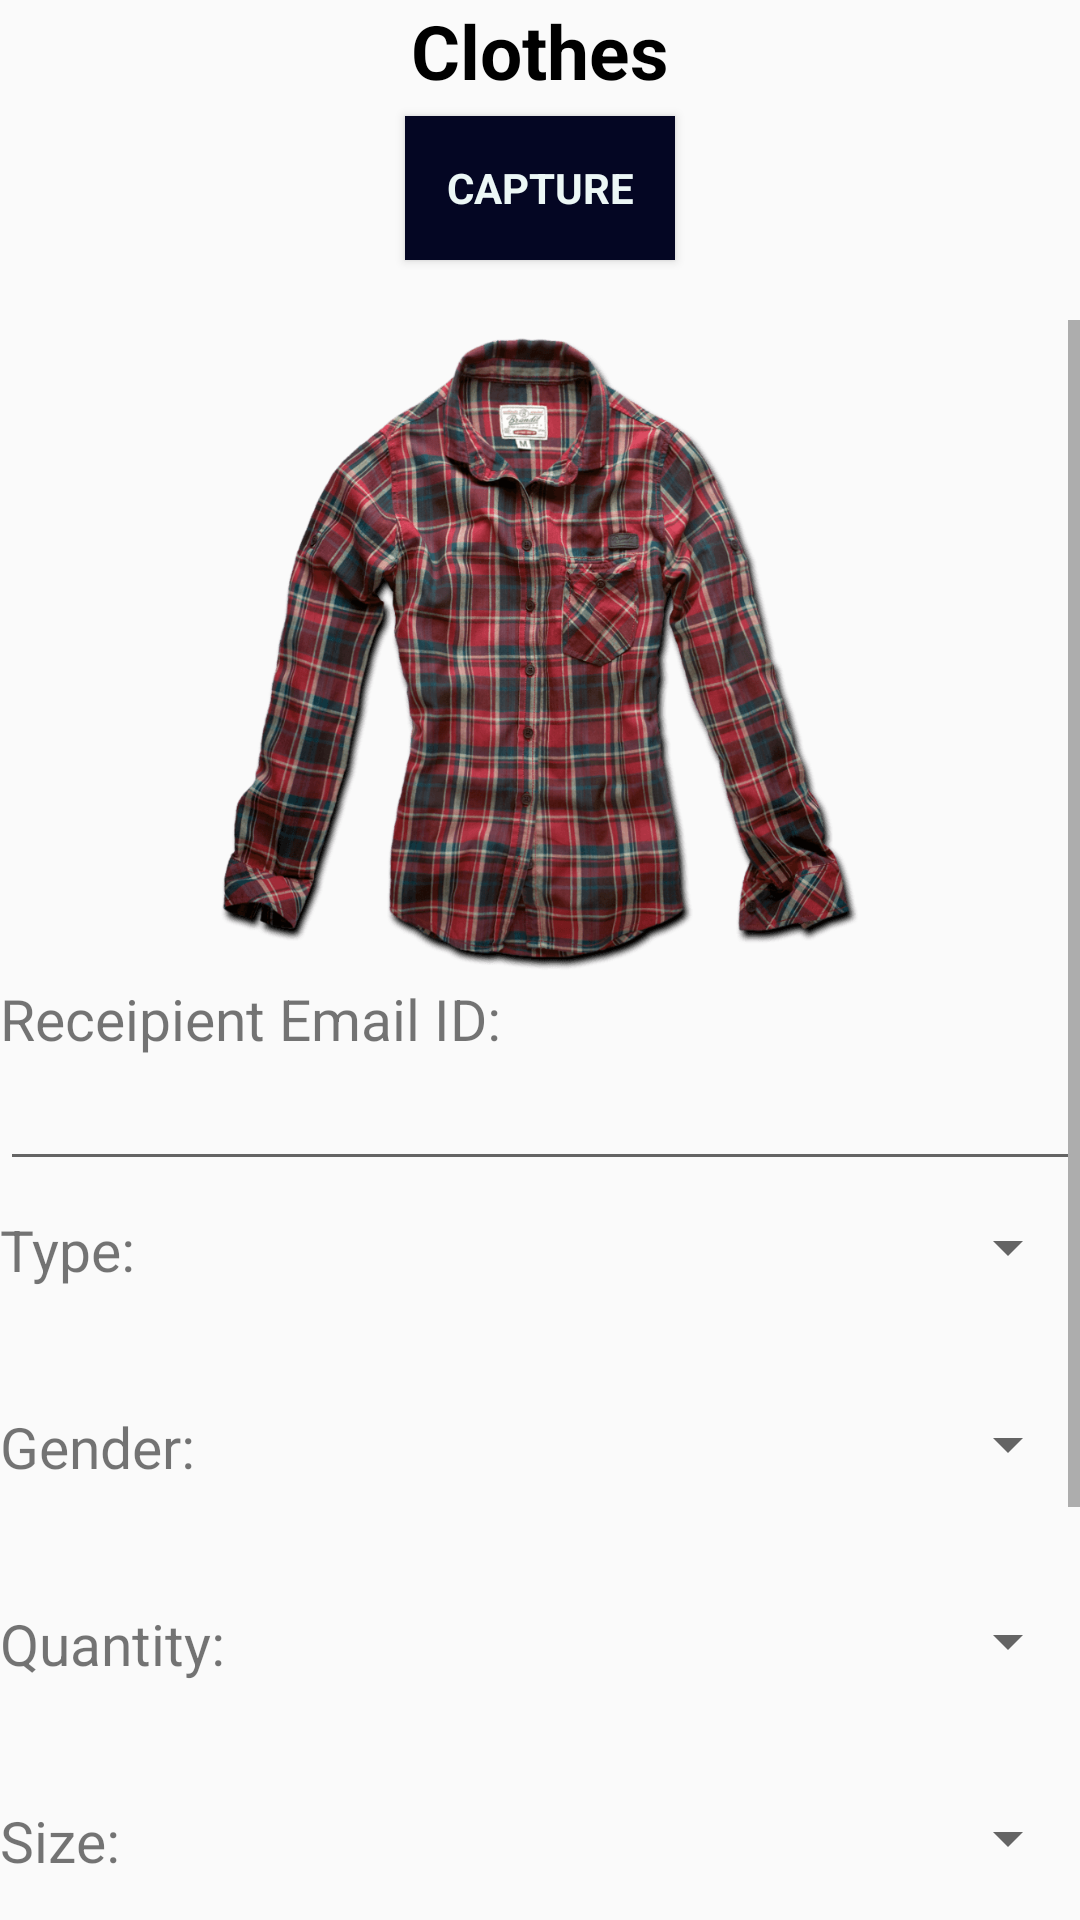

Reconstruct the res/layout file that produces this screen, plus the resources it refers to.
<!-- AndroidManifest.xml: application theme AppTheme -->
<!-- res/layout/activity_clothes_donate.xml -->
<?xml version="1.0" encoding="utf-8"?>
<RelativeLayout xmlns:android="http://schemas.android.com/apk/res/android"
    xmlns:app="http://schemas.android.com/apk/res-auto"
    xmlns:tools="http://schemas.android.com/tools"
    android:layout_width="match_parent"
    android:layout_height="match_parent"
    android:layout_marginLeft="25dp"
    android:layout_marginRight="25dp"
    android:layout_marginBottom="30dp"
    android:layout_marginTop="5dp"
    tools:context="com.tah.touchaheart.app.ClothesActivity">

    <TextView
        android:layout_width="wrap_content"
        android:layout_centerHorizontal="true"
        android:textSize="25sp"
        android:text="Clothes"
        android:textStyle="bold"
        android:textColor="#ff000000"
        android:layout_height="wrap_content"
        android:id="@+id/txtclothesheaddonate"/>

    <Button
        android:id="@+id/capture_button_donate"
        style="?android:textAppearanceSmall"
        android:layout_width="90dp"
        android:layout_height="wrap_content"
        android:layout_below="@id/txtclothesheaddonate"
        android:layout_centerHorizontal="true"
        android:layout_marginTop="5dp"
        android:textColor="@color/textColor"
        android:background="@drawable/button_selector"
        android:text="@string/capture_btn"

        android:textStyle="bold" />

    <ScrollView
        android:layout_width="wrap_content"
        android:layout_height="wrap_content"
        android:layout_below="@id/capture_button_donate"
        android:layout_marginTop="20dp"
        >
        <RelativeLayout
            android:layout_width="wrap_content"
            android:layout_height="wrap_content">

            <ImageView
                android:layout_width="match_parent"
                android:layout_height="220dp"
                android:layout_centerHorizontal="true"
                android:src="@drawable/clothes"
                android:id="@+id/imageclothesdonate"/>


            <TextView
                android:layout_width="wrap_content"
                android:layout_height="wrap_content"
                android:text="@string/receipientEmail"
                android:layout_below="@id/imageclothesdonate"
                android:textSize="19sp"
                android:id="@+id/receipientEmail"
                android:layout_alignParentLeft="true"
                />
            <EditText
                android:layout_width="match_parent"
                android:layout_height="wrap_content"
                android:layout_alignParentRight="false"
                android:id="@+id/editreceipientmaildonate"
                android:inputType="textEmailAddress"
                android:layout_below="@id/receipientEmail"
                />



            <TextView
                android:layout_width="wrap_content"
                android:layout_height="wrap_content"
                android:text="@string/type"
                android:layout_below="@id/editreceipientmaildonate"
                android:textSize="19sp"
                android:id="@+id/typedonate"
                android:layout_alignParentLeft="true"
                android:layout_marginTop="10dp"
                android:layout_toStartOf="@+id/editreceipientmaildonate"
                android:layout_alignRight="@+id/quantitydonate"
                android:layout_alignEnd="@+id/quantitydonate"
                android:layout_toLeftOf="@+id/editreceipientmaildonate" />



            <Spinner
                android:layout_width="wrap_content"
                android:id="@+id/spinnertypedonate"
                android:layout_marginLeft="28dp"
                android:layout_height="wrap_content"
                android:layout_below="@id/editreceipientmaildonate"
                android:layout_marginTop="10dp"
                android:layout_toRightOf="@id/typedonate"
                android:layout_alignParentRight="true"
                >
            </Spinner>


            <TextView
                android:layout_width="wrap_content"
                android:layout_height="wrap_content"
                android:text="@string/gender"
                android:layout_below="@id/typedonate"
                android:textSize="19sp"
                android:id="@+id/genderdonate"
                android:layout_alignParentLeft="true"
                android:layout_marginTop="40dp"
                android:layout_toStartOf="@+id/spinnertypedonate"
                android:layout_alignRight="@+id/quantitydonate"
                android:layout_alignEnd="@+id/quantitydonate"
                android:layout_toLeftOf="@+id/spinnertypedonate" />



            <Spinner
                android:layout_width="wrap_content"
                android:id="@+id/spinnergenderdonate"
                android:layout_height="wrap_content"
                android:layout_below="@id/typedonate"
                android:layout_marginTop="40dp"
                android:layout_alignParentRight="true"
                android:layout_alignLeft="@+id/spinnertypedonate"
                android:layout_alignStart="@+id/spinnertypedonate">
            </Spinner>


            <TextView
                android:layout_width="wrap_content"
                android:layout_height="wrap_content"
                android:text="@string/quantity"
                android:layout_below="@id/genderdonate"
                android:textSize="19sp"
                android:id="@+id/quantitydonate"
                android:layout_alignParentLeft="true"
                android:layout_marginTop="40dp"
                android:layout_toLeftOf="@+id/spinnersizedonate"
                android:layout_toStartOf="@+id/spinnersizedonate" />



            <Spinner
                android:layout_width="wrap_content"
                android:id="@+id/spinnerquantitydonate"
                android:layout_height="wrap_content"
                android:layout_below="@id/genderdonate"
                android:layout_marginTop="40dp"
                android:layout_alignParentRight="true"
                android:layout_alignLeft="@+id/spinnergenderdonate"
                android:layout_alignStart="@+id/spinnergenderdonate">
            </Spinner>



            <TextView
                android:layout_width="wrap_content"
                android:layout_height="wrap_content"
                android:text="@string/size"
                android:layout_below="@id/quantitydonate"
                android:textSize="19sp"
                android:id="@+id/sizedonate"
                android:layout_alignParentLeft="true"
                android:layout_marginTop="40dp"
                android:layout_toLeftOf="@+id/spinnersizedonate"
                android:layout_toStartOf="@+id/spinnersizedonate" />



            <Spinner
                android:layout_width="wrap_content"
                android:id="@+id/spinnersizedonate"
                android:layout_height="wrap_content"
                android:layout_below="@id/quantitydonate"
                android:layout_marginLeft="28dp"
                android:layout_marginTop="40dp"
                android:layout_alignParentRight="true"
                android:layout_toRightOf="@+id/locationdonate"
                android:layout_toEndOf="@+id/locationdonate">
            </Spinner>


            <TextView
                android:layout_width="wrap_content"
                android:layout_height="wrap_content"
                android:text="@string/condition"
                android:layout_below="@id/sizedonate"
                android:textSize="19sp"
                android:id="@+id/condonate"
                android:layout_alignParentLeft="true"
                android:layout_marginTop="40dp"
                android:layout_toLeftOf="@+id/spinnersizedonate"
                android:layout_toStartOf="@+id/spinnersizedonate" />



            <Spinner
                android:layout_width="wrap_content"
                android:id="@+id/spinnercondonate"
                android:layout_height="wrap_content"
                android:layout_below="@id/sizedonate"
                android:layout_marginTop="40dp"
                android:layout_alignParentRight="true"
                android:layout_alignLeft="@+id/spinnersizedonate"
                android:layout_alignStart="@+id/spinnersizedonate">

            </Spinner>


            <TextView
                android:layout_width="wrap_content"
                android:layout_height="wrap_content"
                android:text="@string/location"
                android:layout_below="@id/condonate"
                android:textSize="19sp"
                android:id="@+id/locationdonate"
                android:layout_alignParentLeft="true"
                android:layout_marginTop="40dp"
                />



            <Spinner
                android:layout_width="wrap_content"
                android:id="@+id/spinnerlocationdonate"
                android:layout_height="wrap_content"
                android:layout_below="@id/condonate"
                android:layout_marginTop="40dp"
                android:layout_alignParentRight="true"
                android:layout_alignLeft="@+id/spinnercondonate"
                android:layout_alignStart="@+id/spinnercondonate">
            </Spinner>

            <Button
                android:layout_width="match_parent"
                android:layout_height="wrap_content"
                android:text="@string/clothes_reg_btn"
                style="?android:textAppearanceSmall"
                android:id="@+id/clothes_button_donate"
                android:layout_below="@id/locationdonate"
                android:layout_marginTop="20dp"
                android:background="@drawable/button_selector"
                android:textStyle="bold"
                android:textColor="@color/textColor"

                />



        </RelativeLayout>

    </ScrollView>









</RelativeLayout>
<!-- resources referenced by this layout -->
<resources>
  <color name="textColor">#fdeef9f8</color>
  <!-- drawable button_selector (drawable) -->
  <?xml version="1.0" encoding="utf-8"?>
  <selector xmlns:android="http://schemas.android.com/apk/res/android">
      <item android:state_pressed="true" android:drawable="@color/colorAccent"></item>
      <item android:drawable="@color/buttonColor"></item>
  </selector>
  <!-- drawable clothes: png bitmap (drawable, 272452 bytes) -->
  <string name="capture_btn">Capture</string>
  <string name="clothes_reg_btn">SUBMIT</string>
  <string name="condition">Condition:</string>
  <string name="gender">Gender:</string>
  <string name="location">Pickup Location:</string>
  <string name="quantity">Quantity:</string>
  <string name="receipientEmail">Receipient Email ID:</string>
  <string name="size">Size:</string>
  <string name="type">Type:</string>
  <style name="AppTheme" parent="Theme.AppCompat.Light.NoActionBar">
          
          <item name="colorPrimary">@color/colorPrimary</item>
          <item name="colorPrimaryDark">@color/colorPrimaryDark</item>
          <item name="colorAccent">@color/colorAccent</item>
      </style>
  <color name="colorAccent">#365ea7</color>
  <color name="buttonColor">#040623</color>
  <color name="colorPrimary">#070a1b</color>
  <color name="colorPrimaryDark">#05081e</color>
</resources>
